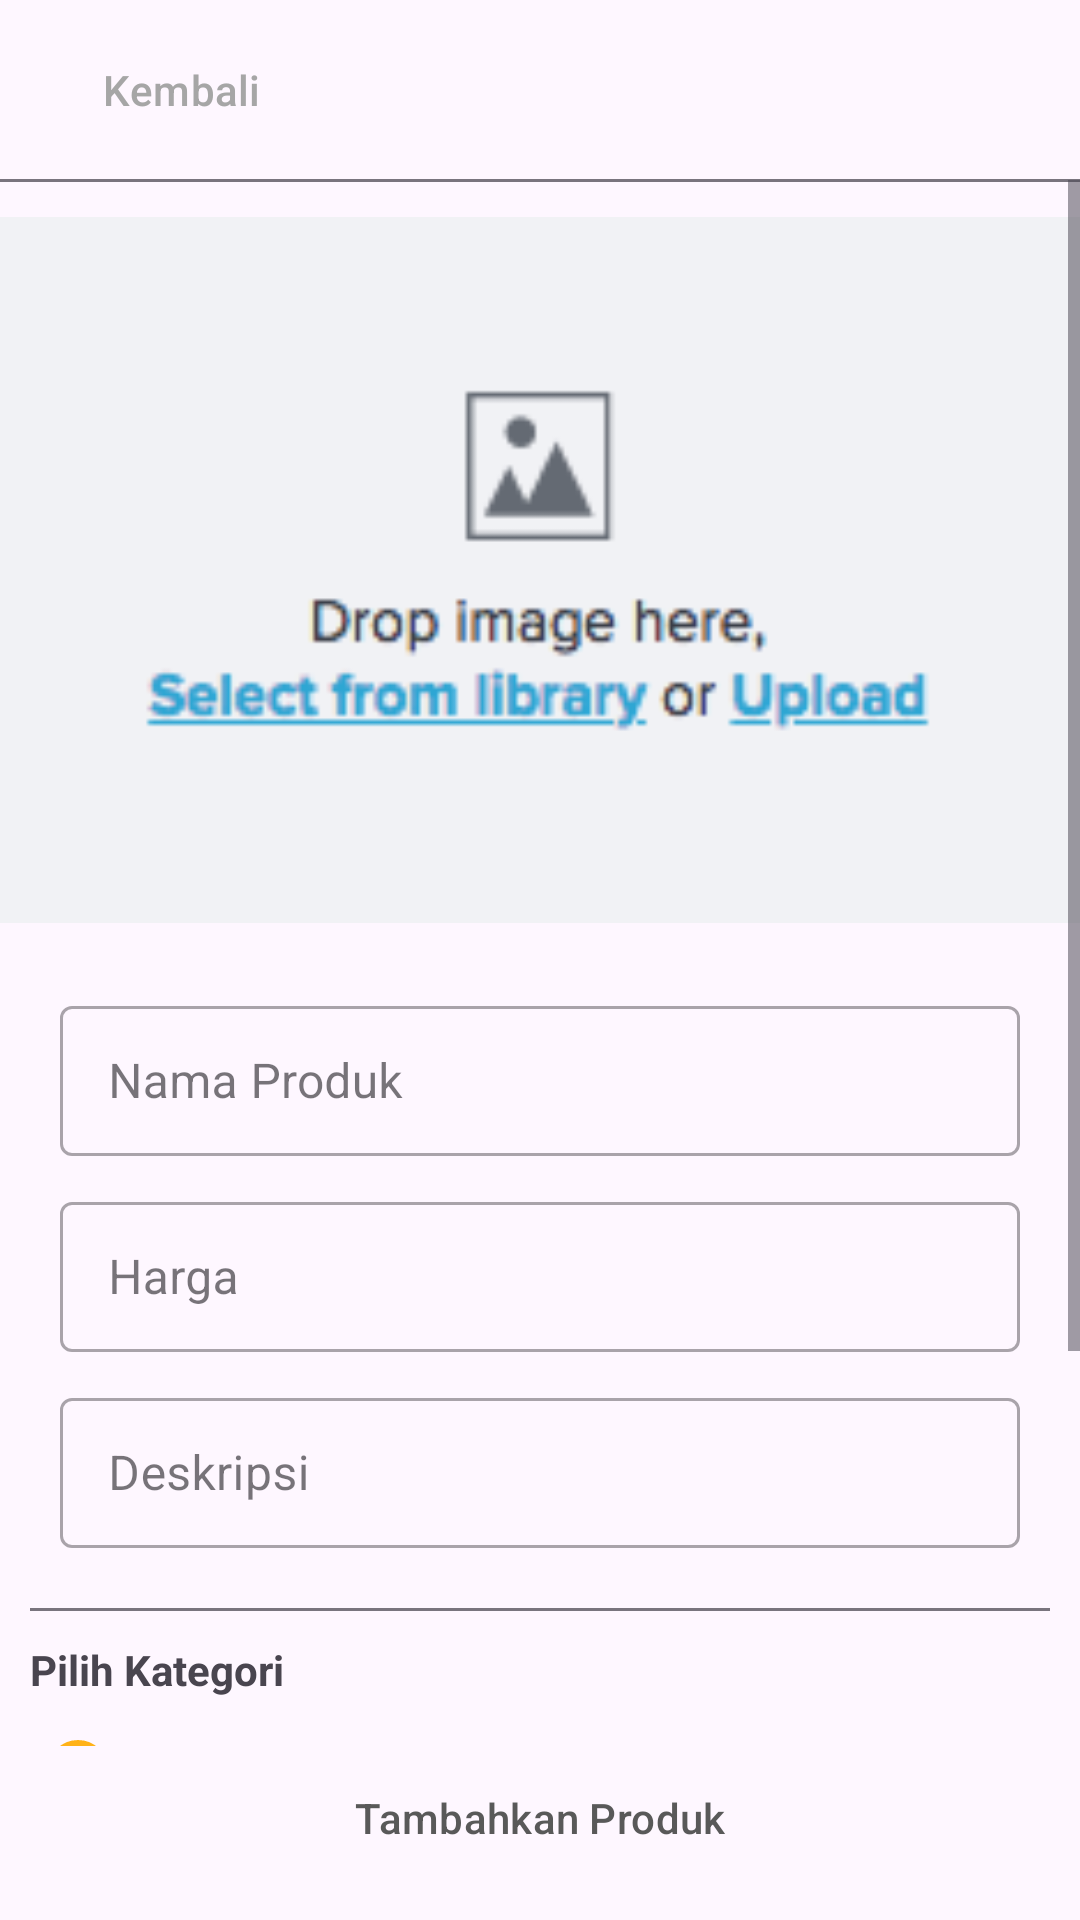

Reconstruct the res/layout file that produces this screen, plus the resources it refers to.
<!-- AndroidManifest.xml: application theme Theme.Torist -->
<!-- res/layout/activity_toko_tambah_produk.xml -->
<?xml version="1.0" encoding="utf-8"?>
<androidx.constraintlayout.widget.ConstraintLayout xmlns:android="http://schemas.android.com/apk/res/android"
    xmlns:app="http://schemas.android.com/apk/res-auto"
    xmlns:tools="http://schemas.android.com/tools"
    android:layout_width="match_parent"
    android:layout_height="match_parent"
    tools:context=".TokoTambahProdukActivity">

    <LinearLayout
        android:id="@+id/linearLayout5"
        android:layout_width="match_parent"
        android:layout_height="60dp"
        app:layout_constraintTop_toTopOf="parent">

        <Button
            style="@style/Button.Kembali"
            android:layout_width="wrap_content"
            android:layout_height="match_parent"
            android:layout_marginStart="10dp"
            android:text="Kembali"
            android:textColor="@color/grey2"
            app:icon="@drawable/ic_arrow_back"
            app:iconTint="@color/grey2" />

    </LinearLayout>
    <LinearLayout
        android:layout_width="match_parent"
        android:layout_height="1dp"
        android:layout_marginHorizontal="0dp"
        android:background="#79747E"
        app:layout_constraintTop_toBottomOf="@id/linearLayout5"
        app:layout_constraintBottom_toTopOf="@id/scroll"
    />
    <ScrollView
        android:id="@+id/scroll"
        android:layout_width="match_parent"
        android:layout_height="0dp"
        app:layout_constraintBottom_toTopOf="@+id/btnTambahProduk"
        app:layout_constraintTop_toBottomOf="@+id/linearLayout5">

        <LinearLayout
            android:id="@+id/linearLayout4"
            android:layout_width="match_parent"
            android:layout_height="match_parent"
            android:orientation="vertical">

            <ImageView
                android:id="@+id/ivBuktiBayar"
                android:layout_width="match_parent"
                android:layout_height="260dp"
                android:layout_gravity="center"
                android:src="@drawable/select_images" />

            <com.google.android.material.textfield.TextInputLayout
                style="@style/CustomTextInputEditTextStyle"
                android:layout_width="match_parent"
                android:layout_height="wrap_content"
                android:layout_marginHorizontal="20dp"
                android:layout_marginTop="10dp">

                <com.google.android.material.textfield.TextInputEditText
                    android:id="@+id/itNamaProduk"
                    android:layout_width="match_parent"
                    android:layout_height="50dp"
                    android:hint="Nama Produk"
                    android:inputType="text" />
            </com.google.android.material.textfield.TextInputLayout>


            <com.google.android.material.textfield.TextInputLayout
                style="@style/CustomTextInputEditTextStyle"
                android:layout_width="match_parent"
                android:layout_height="wrap_content"
                android:layout_marginHorizontal="20dp"
                android:layout_marginTop="10dp">

                <com.google.android.material.textfield.TextInputEditText
                    android:id="@+id/itHargaProduk"
                    android:layout_width="match_parent"
                    android:layout_height="50dp"
                    android:hint="Harga"
                    android:inputType="text|number" />
            </com.google.android.material.textfield.TextInputLayout>

            <com.google.android.material.textfield.TextInputLayout
                style="@style/CustomTextInputEditTextStyle"
                android:layout_width="match_parent"
                android:layout_height="wrap_content"
                android:layout_marginHorizontal="20dp"
                android:layout_marginTop="10dp">

                <com.google.android.material.textfield.TextInputEditText
                    android:id="@+id/itDeskProduk"
                    android:layout_width="match_parent"
                    android:layout_height="50dp"
                    android:hint="Deskripsi"
                    android:inputType="text" />
            </com.google.android.material.textfield.TextInputLayout>

            <LinearLayout
                android:layout_width="match_parent"
                android:layout_height="1dp"
                android:layout_marginHorizontal="10dp"
                android:layout_marginTop="20dp"
                android:background="#79747E" />

            <TextView
                android:layout_width="match_parent"
                android:layout_height="wrap_content"
                android:layout_marginStart="10dp"
                android:layout_marginTop="10dp"
                android:textStyle="bold"
                android:text="Pilih Kategori" />

            <RadioGroup
                android:id="@+id/radioGroup"
                android:layout_width="match_parent"
                android:layout_height="wrap_content"
                android:layout_marginStart="10dp"
                android:gravity="start"
                android:orientation="vertical">

                <RadioButton
                    android:id="@+id/bungaHias"
                    android:layout_width="wrap_content"
                    android:layout_height="wrap_content"
                    android:checked="true"
                    android:text="Bunga Hias" />

                <RadioButton
                    android:id="@+id/bungaBouquet"
                    android:layout_width="wrap_content"
                    android:layout_height="wrap_content"
                    android:text="Bunga Bouquet" />

                <RadioButton
                    android:id="@+id/bungaPapan"
                    android:layout_width="wrap_content"
                    android:layout_height="wrap_content"
                    android:text="Bunga Papan" />

                <RadioButton
                    android:id="@+id/bungaDuka"
                    android:layout_width="wrap_content"
                    android:layout_height="wrap_content"
                    android:text="Bunga Duka" />
            </RadioGroup>

        </LinearLayout>

    </ScrollView>

    <Button
        android:id="@+id/btnTambahProduk"
        style="@style/Button.Profile"
        android:layout_width="match_parent"
        android:layout_height="wrap_content"
        android:text="Tambahkan Produk"
        android:textColor="@color/grey"
        android:layout_margin="10dp"
        app:layout_constraintBottom_toBottomOf="parent" />

    <ProgressBar
        android:id="@+id/loadingProgressBar"
        android:layout_width="wrap_content"
        android:layout_height="wrap_content"
        android:layout_centerInParent="true"
        android:visibility="gone"
        app:layout_constraintBottom_toBottomOf="parent"
        app:layout_constraintEnd_toEndOf="parent"
        app:layout_constraintStart_toStartOf="parent"
        app:layout_constraintTop_toTopOf="parent" />


</androidx.constraintlayout.widget.ConstraintLayout>
<!-- resources referenced by this layout -->
<resources>
  <color name="grey">#595959</color>
  <color name="grey2">#A6A6A6</color>
  <!-- drawable select_images: png bitmap (drawable, 6541 bytes) -->
  <style name="Button.Kembali" parent="Widget.Material3.Button.OutlinedButton">
          <item name="cornerRadius">0dp</item>
          <item name="rippleColor">#ADADAD</item>
          <item name="strokeColor">#00FFFFFF</item>
      </style>
  <style name="Button.Profile" parent="Widget.Material3.Button">
          <item name="backgroundTint">@color/primary</item>
          <item name="cornerRadius">10dp</item>
      </style>
  <style name="CustomTextInputEditTextStyle" parent="Widget.MaterialComponents.TextInputLayout.OutlinedBox">
          
          <item name="hintTextColor">@color/primary</item>
          
      </style>
  <style name="Theme.Torist" parent="Base.Theme.Torist" />
  <color name="primary">#ffb218</color>
  <style name="Base.Theme.Torist" parent="Theme.Material3.DayNight.NoActionBar">
          
           <item name="colorPrimary">@color/primary</item>
          <item name="colorSecondaryContainer">@color/colorSecondaryContainer</item>
      </style>
  <color name="colorSecondaryContainer">#FFE0A1</color>
</resources>
